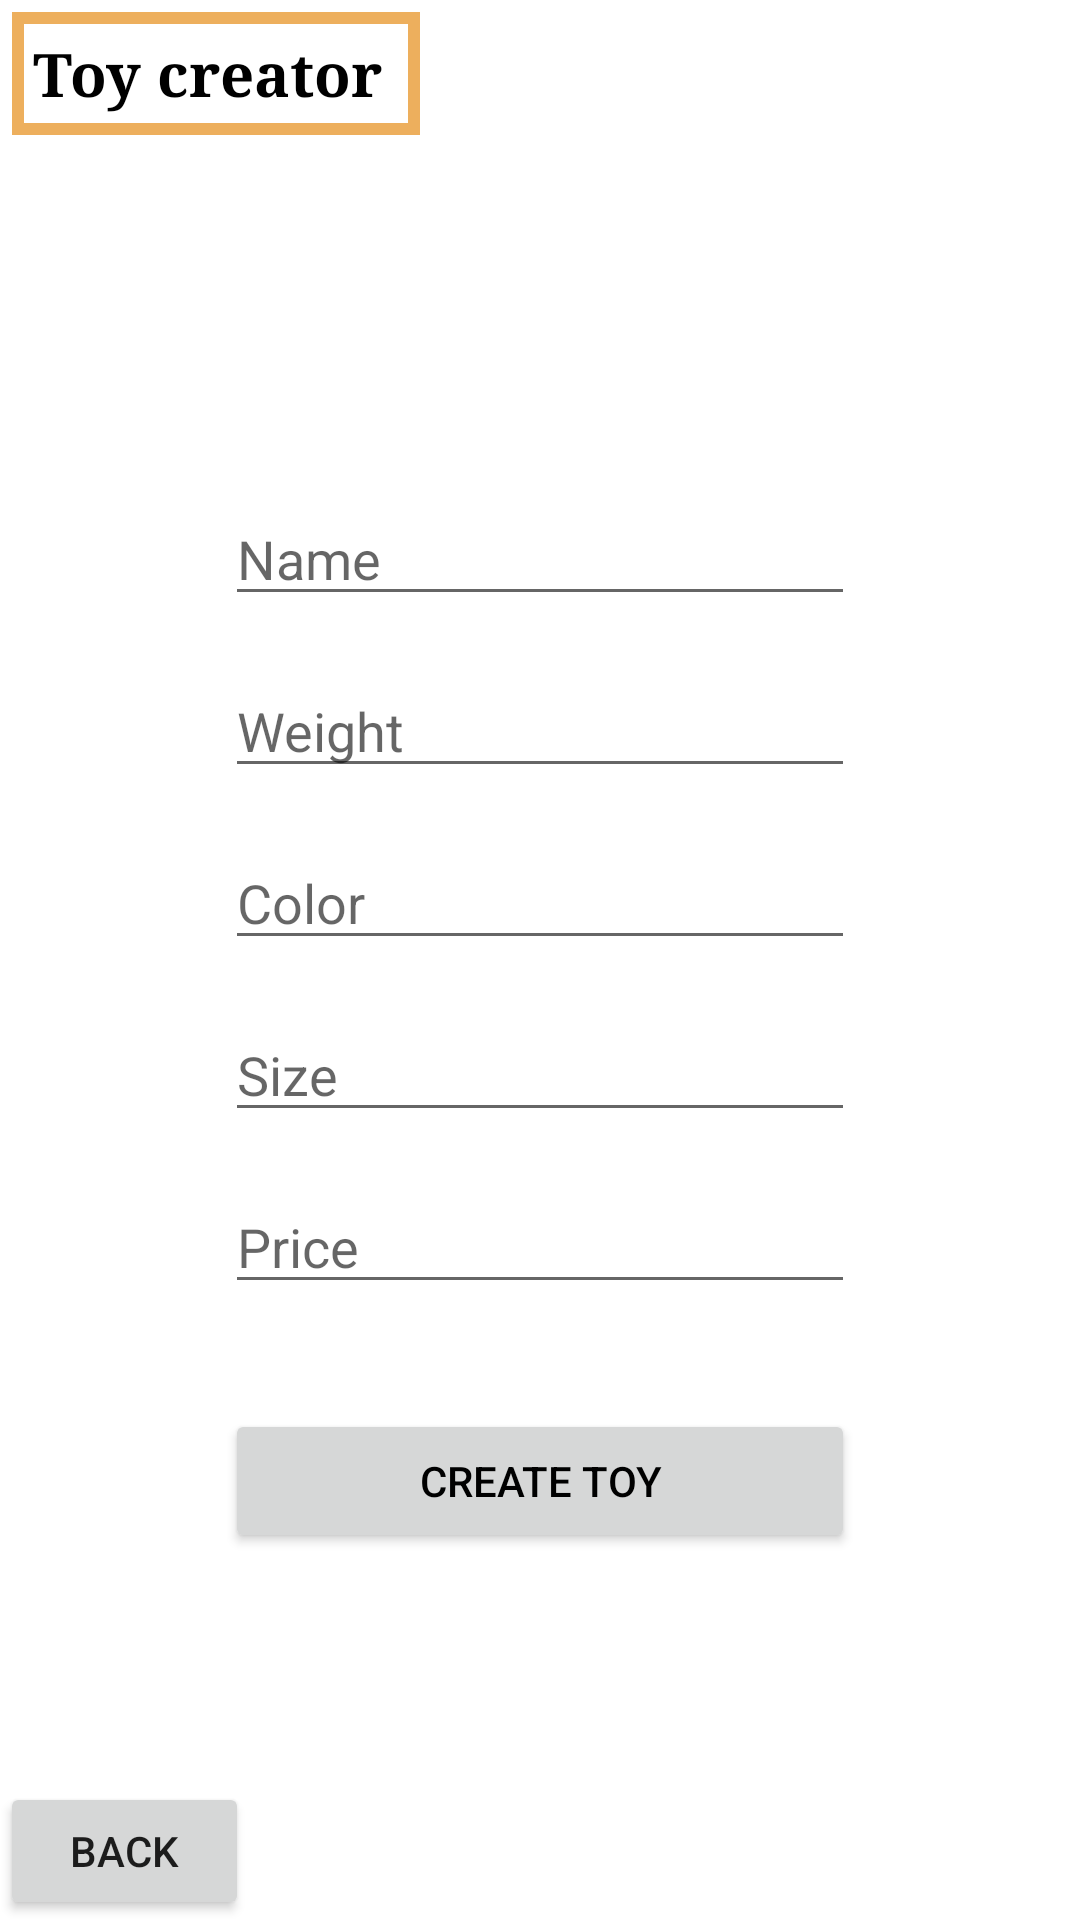

The Android layout XML behind this screen, and the referenced resources:
<!-- AndroidManifest.xml: application theme Theme.GameRoom -->
<!-- res/layout/activity_create_toy.xml -->
<?xml version="1.0" encoding="utf-8"?>
<androidx.constraintlayout.widget.ConstraintLayout xmlns:android="http://schemas.android.com/apk/res/android"
    xmlns:app="http://schemas.android.com/apk/res-auto"
    xmlns:tools="http://schemas.android.com/tools"
    android:layout_width="match_parent"
    android:layout_height="match_parent"
    tools:context=".toyCreator.CreateToyActivity">

    <TextView
        android:id="@+id/textToyCreator"
        android:layout_width="wrap_content"
        android:layout_height="wrap_content"
        android:layout_marginStart="4dp"
        android:layout_marginTop="4dp"
        android:background="@drawable/textview_border"
        android:fontFamily="serif"
        android:padding="7dp"
        android:text="Toy creator "
        android:textAlignment="viewStart"
        android:textColor="@color/black"
        android:textSize="20sp"
        android:textStyle="bold"
        app:layout_constraintStart_toStartOf="parent"
        app:layout_constraintTop_toTopOf="parent" />

    <EditText
        android:id="@+id/edName"
        android:layout_width="wrap_content"
        android:layout_height="wrap_content"
        android:layout_marginTop="164dp"
        android:ems="10"
        android:hint="Name"
        android:inputType="textPersonName"
        app:layout_constraintEnd_toEndOf="parent"
        app:layout_constraintStart_toStartOf="parent"
        app:layout_constraintTop_toTopOf="parent" />

    <EditText
        android:id="@+id/edWeight"
        android:layout_width="wrap_content"
        android:layout_height="wrap_content"
        android:layout_marginTop="16dp"
        android:ems="10"
        android:hint="Weight"
        android:inputType="textPersonName"
        app:layout_constraintEnd_toEndOf="@+id/edName"
        app:layout_constraintHorizontal_bias="0.0"
        app:layout_constraintStart_toStartOf="@+id/edName"
        app:layout_constraintTop_toBottomOf="@+id/edName" />

    <EditText
        android:id="@+id/edColor"
        android:layout_width="wrap_content"
        android:layout_height="wrap_content"
        android:layout_marginTop="16dp"
        android:ems="10"
        android:hint="Color"
        android:inputType="textPersonName"
        app:layout_constraintEnd_toEndOf="@+id/edWeight"
        app:layout_constraintStart_toStartOf="@+id/edWeight"
        app:layout_constraintTop_toBottomOf="@+id/edWeight" />

    <EditText
        android:id="@+id/edSize"
        android:layout_width="wrap_content"
        android:layout_height="wrap_content"
        android:layout_marginTop="16dp"
        android:ems="10"
        android:hint="Size"
        android:inputType="textPersonName"
        app:layout_constraintEnd_toEndOf="@+id/edColor"
        app:layout_constraintStart_toStartOf="@+id/edColor"
        app:layout_constraintTop_toBottomOf="@+id/edColor" />

    <EditText
        android:id="@+id/edPrice"
        android:layout_width="wrap_content"
        android:layout_height="wrap_content"
        android:layout_marginTop="16dp"
        android:ems="10"
        android:hint="Price"
        android:inputType="textPersonName"
        app:layout_constraintEnd_toEndOf="@+id/edSize"
        app:layout_constraintHorizontal_bias="0.0"
        app:layout_constraintStart_toStartOf="@+id/edSize"
        app:layout_constraintTop_toBottomOf="@+id/edSize" />

    <Button
        android:id="@+id/buttonSave"
        android:layout_width="0dp"
        android:layout_height="wrap_content"
        android:layout_marginTop="8dp"
        android:onClick="onClickSave"
        android:text="Create toy"
        android:textColor="@color/black"
        app:cornerRadius="10dp"
        app:layout_constraintEnd_toEndOf="@+id/edPrice"
        app:layout_constraintHorizontal_bias="0.0"
        app:layout_constraintStart_toStartOf="@+id/edPrice"
        app:layout_constraintTop_toBottomOf="@+id/textError" />

    <Button
        android:id="@+id/buttonBack"
        android:layout_width="83dp"
        android:layout_height="46dp"
        android:onClick="onClickBack"
        android:text="Back"
        app:cornerRadius="10dp"
        app:layout_constraintBottom_toBottomOf="parent"
        app:layout_constraintStart_toStartOf="parent" />

    <TextView
        android:id="@+id/textError"
        android:layout_width="0dp"
        android:layout_height="wrap_content"
        android:layout_marginTop="8dp"
        android:textAlignment="center"
        android:textColor="#E60606"
        android:textStyle="bold"
        app:layout_constraintEnd_toEndOf="@+id/edPrice"
        app:layout_constraintStart_toStartOf="@+id/edPrice"
        app:layout_constraintTop_toBottomOf="@+id/edPrice" />
</androidx.constraintlayout.widget.ConstraintLayout>
<!-- resources referenced by this layout -->
<resources>
  <color name="black">#FF000000</color>
  <!-- drawable textview_border (drawable) -->
  <?xml version="1.0" encoding="utf-8"?>
  <shape xmlns:android="http://schemas.android.com/apk/res/android"
      android:shape ="rectangle">
      <stroke
          android:color="@color/orange_1k"
          android:width="4dp"
          />
  
  
  </shape>
  <style name="Theme.GameRoom" parent="Theme.MaterialComponents.DayNight.DarkActionBar">
          
          <item name="colorPrimary">@color/orange_1k</item>
          <item name="colorPrimaryVariant">@color/orange_1k</item>
          <item name="colorOnPrimary">@color/white</item>
          
          <item name="colorSecondary">@color/teal_700</item>
          <item name="colorSecondaryVariant">@color/teal_700</item>
          <item name="colorOnSecondary">@color/black</item>
          <item name="windowActionBar">false</item>
          <item name="windowNoTitle">true</item>
  
          
          <item name="android:statusBarColor" tools:targetApi="l">?attr/colorPrimaryVariant</item>
          
      </style>
  <color name="orange_1k">#FFEDAF5D</color>
  <color name="white">#FFFFFFFF</color>
  <color name="teal_700">#FF018786</color>
</resources>
